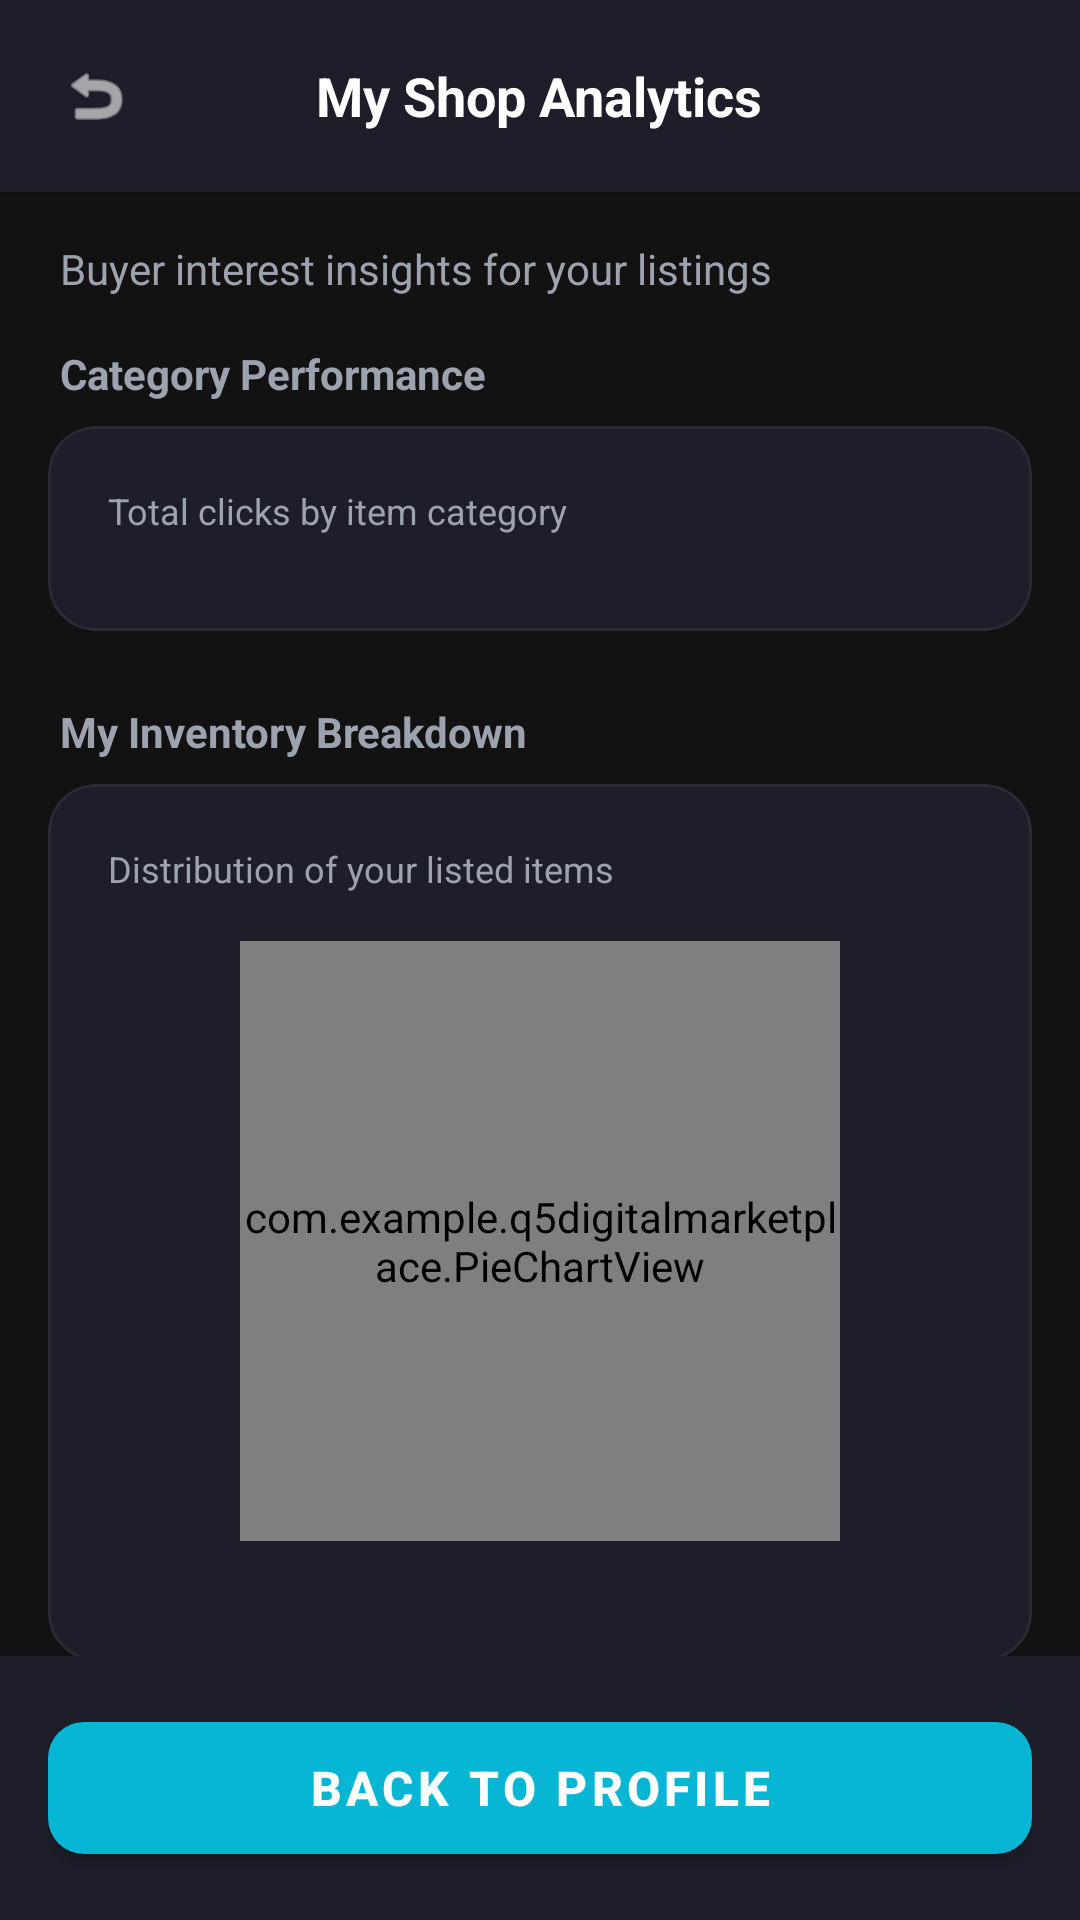

Layout XML and referenced resources for this Android screen:
<!-- AndroidManifest.xml: application theme Theme.Q5DigitalMarketplace -->
<!-- res/layout/activity_analytics.xml -->
<?xml version="1.0" encoding="utf-8"?>
<LinearLayout xmlns:android="http://schemas.android.com/apk/res/android"
    xmlns:app="http://schemas.android.com/apk/res-auto"
    android:layout_width="match_parent"
    android:layout_height="match_parent"
    android:background="#121212"
    android:orientation="vertical"
    android:fitsSystemWindows="true">

    
    <androidx.cardview.widget.CardView
        android:layout_width="match_parent"
        android:layout_height="wrap_content"
        app:cardCornerRadius="0dp"
        app:cardElevation="2dp"
        app:cardBackgroundColor="#1E1E2A">

        <RelativeLayout
            android:layout_width="match_parent"
            android:layout_height="64dp"
            android:paddingHorizontal="16dp">

            
            <ImageView
                android:id="@+id/btn_back_analytics"
                android:layout_width="32dp"
                android:layout_height="32dp"
                android:layout_centerVertical="true"
                android:background="?attr/selectableItemBackgroundBorderless"
                android:padding="4dp"
                android:src="@android:drawable/ic_menu_revert"
                app:tint="#FFFFFF"
                android:clickable="true"
                android:focusable="true"
                android:contentDescription="Back" />

            <TextView
                android:layout_width="wrap_content"
                android:layout_height="wrap_content"
                android:layout_centerInParent="true"
                android:text="My Shop Analytics"
                android:textColor="#FFFFFF"
                android:textSize="18sp"
                android:textStyle="bold" />
        </RelativeLayout>
    </androidx.cardview.widget.CardView>

    
    <androidx.core.widget.NestedScrollView
        android:layout_width="match_parent"
        android:layout_height="0dp"
        android:layout_weight="1"
        android:overScrollMode="never">

        <LinearLayout
            android:layout_width="match_parent"
            android:layout_height="wrap_content"
            android:orientation="vertical"
            android:padding="16dp">

            <TextView
                android:layout_width="wrap_content"
                android:layout_height="wrap_content"
                android:layout_marginStart="4dp"
                android:layout_marginBottom="16dp"
                android:text="Buyer interest insights for your listings"
                android:textColor="#9CA3AF"
                android:textSize="14sp" />

            
            <TextView
                android:layout_width="wrap_content"
                android:layout_height="wrap_content"
                android:layout_marginStart="4dp"
                android:layout_marginBottom="8dp"
                android:text="Category Performance"
                android:textColor="#9CA3AF"
                android:textSize="14sp"
                android:textStyle="bold" />

            <com.google.android.material.card.MaterialCardView
                android:layout_width="match_parent"
                android:layout_height="wrap_content"
                android:layout_marginBottom="24dp"
                app:cardBackgroundColor="#1E1E2A"
                app:cardCornerRadius="16dp"
                app:cardElevation="0dp"
                app:strokeColor="#2A2A35"
                app:strokeWidth="1dp">

                <LinearLayout
                    android:layout_width="match_parent"
                    android:layout_height="wrap_content"
                    android:orientation="vertical"
                    android:padding="20dp">

                    <TextView
                        android:layout_width="wrap_content"
                        android:layout_height="wrap_content"
                        android:text="Total clicks by item category"
                        android:textColor="#9CA3AF"
                        android:textSize="12sp"
                        android:layout_marginBottom="12dp"/>

                    
                    <TextView
                        android:id="@+id/tvNoData"
                        android:layout_width="match_parent"
                        android:layout_height="wrap_content"
                        android:text="No analytics data recorded yet."
                        android:textColor="#9CA3AF"
                        android:textSize="14sp"
                        android:gravity="center"
                        android:padding="16dp"
                        android:visibility="gone" />

                    
                    <LinearLayout
                        android:id="@+id/layoutBarsList"
                        android:layout_width="match_parent"
                        android:layout_height="wrap_content"
                        android:orientation="vertical" />
                </LinearLayout>
            </com.google.android.material.card.MaterialCardView>

            
            <TextView
                android:layout_width="wrap_content"
                android:layout_height="wrap_content"
                android:layout_marginStart="4dp"
                android:layout_marginBottom="8dp"
                android:text="My Inventory Breakdown"
                android:textColor="#9CA3AF"
                android:textSize="14sp"
                android:textStyle="bold" />

            <com.google.android.material.card.MaterialCardView
                android:layout_width="match_parent"
                android:layout_height="wrap_content"
                android:layout_marginBottom="24dp"
                app:cardBackgroundColor="#1E1E2A"
                app:cardCornerRadius="16dp"
                app:cardElevation="0dp"
                app:strokeColor="#2A2A35"
                app:strokeWidth="1dp">

                <LinearLayout
                    android:layout_width="match_parent"
                    android:layout_height="wrap_content"
                    android:orientation="vertical"
                    android:gravity="center_horizontal"
                    android:padding="20dp">

                    <TextView
                        android:layout_width="match_parent"
                        android:layout_height="wrap_content"
                        android:text="Distribution of your listed items"
                        android:textColor="#9CA3AF"
                        android:textSize="12sp"
                        android:layout_marginBottom="16dp"/>

                    
                    <com.example.q5digitalmarketplace.PieChartView
                        android:id="@+id/pieChartView"
                        android:layout_width="200dp"
                        android:layout_height="200dp"
                        android:layout_marginBottom="20dp" />

                    
                    <LinearLayout
                        android:id="@+id/layoutPieLegend"
                        android:layout_width="match_parent"
                        android:layout_height="wrap_content"
                        android:orientation="vertical"
                        android:paddingStart="8dp" />
                </LinearLayout>
            </com.google.android.material.card.MaterialCardView>

            
            <TextView
                android:layout_width="wrap_content"
                android:layout_height="wrap_content"
                android:layout_marginStart="4dp"
                android:layout_marginBottom="8dp"
                android:text="Item Performance"
                android:textColor="#9CA3AF"
                android:textSize="14sp"
                android:textStyle="bold" />

            <com.google.android.material.card.MaterialCardView
                android:layout_width="match_parent"
                android:layout_height="wrap_content"
                android:layout_marginBottom="16dp"
                app:cardBackgroundColor="#1E1E2A"
                app:cardCornerRadius="16dp"
                app:cardElevation="0dp"
                app:strokeColor="#2A2A35"
                app:strokeWidth="1dp">

                <LinearLayout
                    android:id="@+id/layoutItemPerformance"
                    android:layout_width="match_parent"
                    android:layout_height="wrap_content"
                    android:orientation="vertical"
                    android:padding="20dp">

                    <TextView
                        android:layout_width="wrap_content"
                        android:layout_height="wrap_content"
                        android:text="WhatsApp clicks per item"
                        android:textColor="#9CA3AF"
                        android:textSize="12sp"
                        android:layout_marginBottom="12dp"/>

                    
                    <LinearLayout
                        android:id="@+id/layoutItemPerformanceList"
                        android:layout_width="match_parent"
                        android:layout_height="wrap_content"
                        android:orientation="vertical" />
                </LinearLayout>
            </com.google.android.material.card.MaterialCardView>

        </LinearLayout>
    </androidx.core.widget.NestedScrollView>

    
    <LinearLayout
        android:layout_width="match_parent"
        android:layout_height="wrap_content"
        android:padding="16dp"
        android:background="#1E1E2A">

        <com.google.android.material.button.MaterialButton
            android:id="@+id/btn_back_to_profile"
            android:layout_width="match_parent"
            android:layout_height="56dp"
            android:text="BACK TO PROFILE"
            android:textColor="#FFFFFF"
            android:textSize="16sp"
            android:textStyle="bold"
            app:backgroundTint="#06B6D4"
            app:cornerRadius="12dp" />
    </LinearLayout>

</LinearLayout>
<!-- resources referenced by this layout -->
<resources>
  <style name="Theme.Q5DigitalMarketplace" parent="Theme.MaterialComponents.DayNight.NoActionBar">
          <item name="colorPrimary">@color/colorPrimary</item>
          <item name="colorSecondary">@color/colorSecondary</item>
          <item name="android:windowBackground">@color/colorBackground</item>
          <item name="colorSurface">@color/colorSurface</item>
          <item name="android:statusBarColor">@color/colorBackground</item>
          <item name="android:textColorPrimary">@color/textColorPrimary</item>
          <item name="android:textColorSecondary">@color/textColorSecondary</item>
      </style>
  <color name="colorPrimary">#06B6D4</color>
  <color name="colorSecondary">#EC4899</color>
  <color name="colorBackground">#121212</color>
  <color name="colorSurface">#1E1E2A</color>
  <color name="textColorPrimary">#F9FAFB</color>
  <color name="textColorSecondary">#9CA3AF</color>
</resources>
